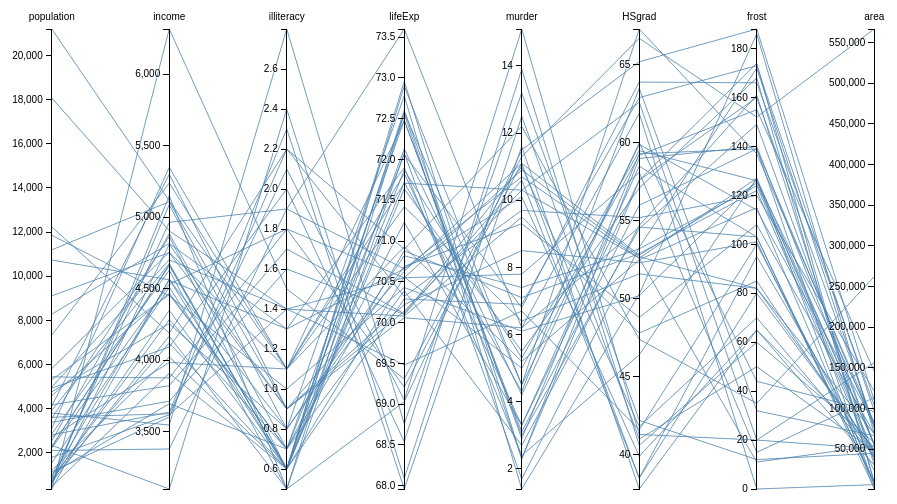
D3 v3 page, settled after 360 driven frames (6 s of simulated time); the page loaded 1 data file(s).



// var m = [30, 10, 10, 10],
//     w = 960 - m[1] - m[3],
//     h = 500 - m[0] - m[2];
var margin = [30, 10, 10, 10],
    width = 960 - margin[1] - margin[3],
    height = 500 - margin[0] - margin[2];

// var x = d3.scale.ordinal().rangePoints([0, w], 1),
var x = d3.scale.ordinal().rangePoints([0, width], 1),
    y = {},
    dragging = {};

var line = d3.svg.line(),
    axis = d3.svg.axis().orient("left"),
    background,
    foreground;

var svg = d3.select("body").append("svg")
    // .attr("width", w + m[1] + m[3])
    .attr("width", width + margin[1] + margin[3])
    // .attr("height", h + m[0] + m[2])
    .attr("height", height + margin[0] + margin[2])
  .append("g")
    // .attr("transform", "translate(" + m[3] + "," + m[0] + ")");
    .attr("transform", "translate(" + margin[3] + "," + margin[0] + ")");

d3.csv("state_x77A.csv", function(error, states) {

  // Extract the list of dimensions and create a scale for each.
  // x.domain(dimensions = d3.keys(cars[0]).filter(function(d) {
  x.domain(dimensions = d3.keys(states[0]).filter(function(d) {
    // return d != "name" && (y[d] = d3.scale.linear()
    return (y[d] = d3.scale.linear()
        // .domain(d3.extent(cars, function(p) { return +p[d]; }))
        .domain(d3.extent(states, function(p) { return +p[d]; }))
        .range([height, 0]));
  }));

  // Add grey background lines for context.
  background = svg.append("g")
      .attr("class", "background")
    .selectAll("path")
      // .data(cars)
      .data(states)
    .enter().append("path")
      .attr("d", path);

  // Add blue foreground lines for focus.
  foreground = svg.append("g")
      .attr("class", "foreground")
    .selectAll("path")
      // .data(cars)
      .data(states)
    .enter().append("path")
      .attr("d", path);

  // Add a group element for each dimension.
  var g = svg.selectAll(".dimension")
      .data(dimensions)
    .enter().append("g")
      .attr("class", "dimension")
      .attr("transform", function(d) { return "translate(" + x(d) + ")"; })
      .call(d3.behavior.drag()
        .on("dragstart", function(d) {
          dragging[d] = this.__origin__ = x(d);
          background.attr("visibility", "hidden");
        })
        .on("drag", function(d) {
          dragging[d] = Math.min(w, Math.max(0, this.__origin__ += d3.event.dx));
          foreground.attr("d", path);
          dimensions.sort(function(a, b) { return position(a) - position(b); });
          x.domain(dimensions);
          g.attr("transform", function(d) { return "translate(" + position(d) + ")"; })
        })
        .on("dragend", function(d) {
          delete this.__origin__;
          delete dragging[d];
          transition(d3.select(this)).attr("transform", "translate(" + x(d) + ")");
          transition(foreground)
              .attr("d", path);
          background
              .attr("d", path)
              .transition()
              .delay(500)
              .duration(0)
              .attr("visibility", null);
        }));

  // Add an axis and title.
  g.append("g")
      .attr("class", "axis")
      .each(function(d) { d3.select(this).call(axis.scale(y[d])); })
    .append("text")
      .attr("text-anchor", "middle")
      .attr("y", -9)
      .text(String);

  // Add and store a brush for each axis.
  g.append("g")
      .attr("class", "brush")
      .each(function(d) { 
        d3.select(this).call(y[d].brush = d3.svg.brush().y(y[d]).on("brushstart", brushstart).on("brush", brush)); 
      })
    .selectAll("rect")
      .attr("x", -8)
      .attr("width", 16);
});

function position(d) {
  var v = dragging[d];
  return v == null ? x(d) : v;
}

function transition(g) {
  return g.transition().duration(500);
}

// Returns the path for a given data point.
function path(d) {
  return line(dimensions.map(function(p) { 
    return [position(p), y[p](d[p])]; 
  }));
}

// When brushing, don’t trigger axis dragging.
function brushstart() {
  d3.event.sourceEvent.stopPropagation();
}

// Handles a brush event, toggling the display of foreground lines.
function brush() {
  var actives = dimensions.filter(function(p) { return !y[p].brush.empty(); }),
      extents = actives.map(function(p) { return y[p].brush.extent(); });
  foreground.style("display", function(d) {
    return actives.every(function(p, i) {
      return extents[i][0] <= d[p] && d[p] <= extents[i][1];
    }) ? null : "none";
  });
}



### data: state_x77A.csv
population, income, illiteracy, lifeExp, murder, HSgrad, frost, area
3615, 3624, 2.1, 69.05, 15.1, 41.3, 20, 50708
365, 6315, 1.5, 69.31, 11.3, 66.7, 152, 566432
2212, 4530, 1.8, 70.55, 7.8, 58.1, 15, 113417
2110, 3378, 1.9, 70.66, 10.1, 39.9, 65, 51945
21198, 5114, 1.1, 71.71, 10.3, 62.6, 20, 156361
2541, 4884, 0.7, 72.06, 6.8, 63.9, 166, 103766
3100, 5348, 1.1, 72.48, 3.1, 56, 139, 4862
579, 4809, 0.9, 70.06, 6.2, 54.6, 103, 1982
8277, 4815, 1.3, 70.66, 10.7, 52.6, 11, 54090
4931, 4091, 2, 68.54, 13.9, 40.6, 60, 58073
868, 4963, 1.9, 73.6, 6.2, 61.9, 0, 6425
813, 4119, 0.6, 71.87, 5.3, 59.5, 126, 82677
11197, 5107, 0.9, 70.14, 10.3, 52.6, 127, 55748
5313, 4458, 0.7, 70.88, 7.1, 52.9, 122, 36097
2861, 4628, 0.5, 72.56, 2.3, 59, 140, 55941
2280, 4669, 0.6, 72.58, 4.5, 59.9, 114, 81787
3387, 3712, 1.6, 70.1, 10.6, 38.5, 95, 39650
3806, 3545, 2.8, 68.76, 13.2, 42.2, 12, 44930
1058, 3694, 0.7, 70.39, 2.7, 54.7, 161, 30920
4122, 5299, 0.9, 70.22, 8.5, 52.3, 101, 9891
5814, 4755, 1.1, 71.83, 3.3, 58.5, 103, 7826
9111, 4751, 0.9, 70.63, 11.1, 52.8, 125, 56817
3921, 4675, 0.6, 72.96, 2.3, 57.6, 160, 79289
2341, 3098, 2.4, 68.09, 12.5, 41, 50, 47296
4767, 4254, 0.8, 70.69, 9.3, 48.8, 108, 68995
746, 4347, 0.6, 70.56, 5, 59.2, 155, 145587
1544, 4508, 0.6, 72.6, 2.9, 59.3, 139, 76483
590, 5149, 0.5, 69.03, 11.5, 65.2, 188, 109889
812, 4281, 0.7, 71.23, 3.3, 57.6, 174, 9027
7333, 5237, 1.1, 70.93, 5.2, 52.5, 115, 7521
1144, 3601, 2.2, 70.32, 9.7, 55.2, 120, 121412
18076, 4903, 1.4, 70.55, 10.9, 52.7, 82, 47831
5441, 3875, 1.8, 69.21, 11.1, 38.5, 80, 48798
637, 5087, 0.8, 72.78, 1.4, 50.3, 186, 69273
10735, 4561, 0.8, 70.82, 7.4, 53.2, 124, 40975
2715, 3983, 1.1, 71.42, 6.4, 51.6, 82, 68782
2284, 4660, 0.6, 72.13, 4.2, 60, 44, 96184
11860, 4449, 1, 70.43, 6.1, 50.2, 126, 44966
931, 4558, 1.3, 71.9, 2.4, 46.4, 127, 1049
2816, 3635, 2.3, 67.96, 11.6, 37.8, 65, 30225
681, 4167, 0.5, 72.08, 1.7, 53.3, 172, 75955
4173, 3821, 1.7, 70.11, 11, 41.8, 70, 41328
12237, 4188, 2.2, 70.9, 12.2, 47.4, 35, 262134
1203, 4022, 0.6, 72.9, 4.5, 67.3, 137, 82096
472, 3907, 0.6, 71.64, 5.5, 57.1, 168, 9267
4981, 4701, 1.4, 70.08, 9.5, 47.8, 85, 39780
3559, 4864, 0.6, 71.72, 4.3, 63.5, 32, 66570
1799, 3617, 1.4, 69.48, 6.7, 41.6, 100, 24070
4589, 4468, 0.7, 72.48, 3, 54.5, 149, 54464
376, 4566, 0.6, 70.29, 6.9, 62.9, 173, 97203